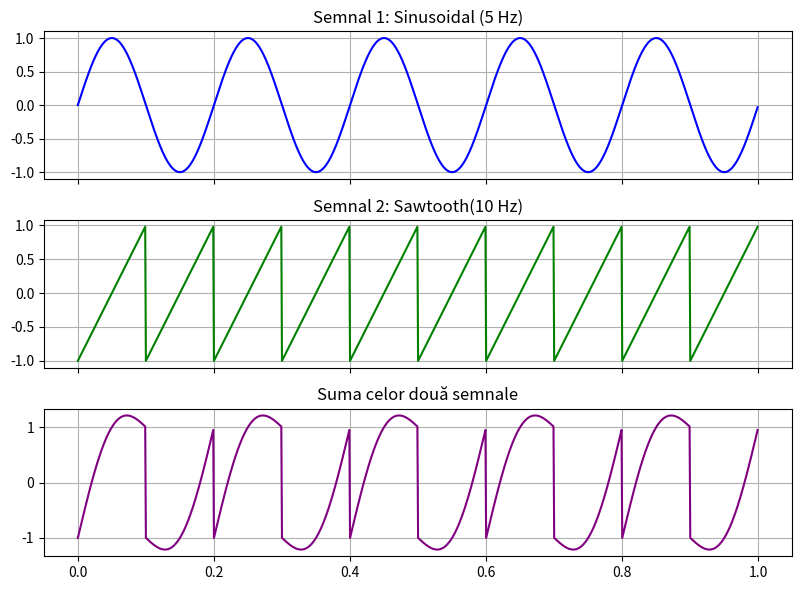

Reproduce this figure in Python.
import numpy as np
import matplotlib.pyplot as plt
from scipy import signal

fs = 1000
t = np.linspace(0, 1, fs, endpoint=False)

sin = np.sin(2 * np.pi * 5 * t)
saw = signal.sawtooth(2 * np.pi * 10 * t)

suma = sin + saw


fig, axs = plt.subplots(3, 1, figsize=(8, 6), sharex=True)
axs[0].plot(t, sin, color='blue')
axs[0].set_title('Semnal 1: Sinusoidal (5 Hz)')
axs[0].grid(True)

axs[1].plot(t, saw, color='green')
axs[1].set_title('Semnal 2: Sawtooth(10 Hz)')
axs[1].grid(True)

axs[2].plot(t, suma, color='purple')
axs[2].set_title('Suma celor două semnale')
axs[2].grid(True)

plt.tight_layout()
plt.savefig('ex4.pdf')
plt.show()
